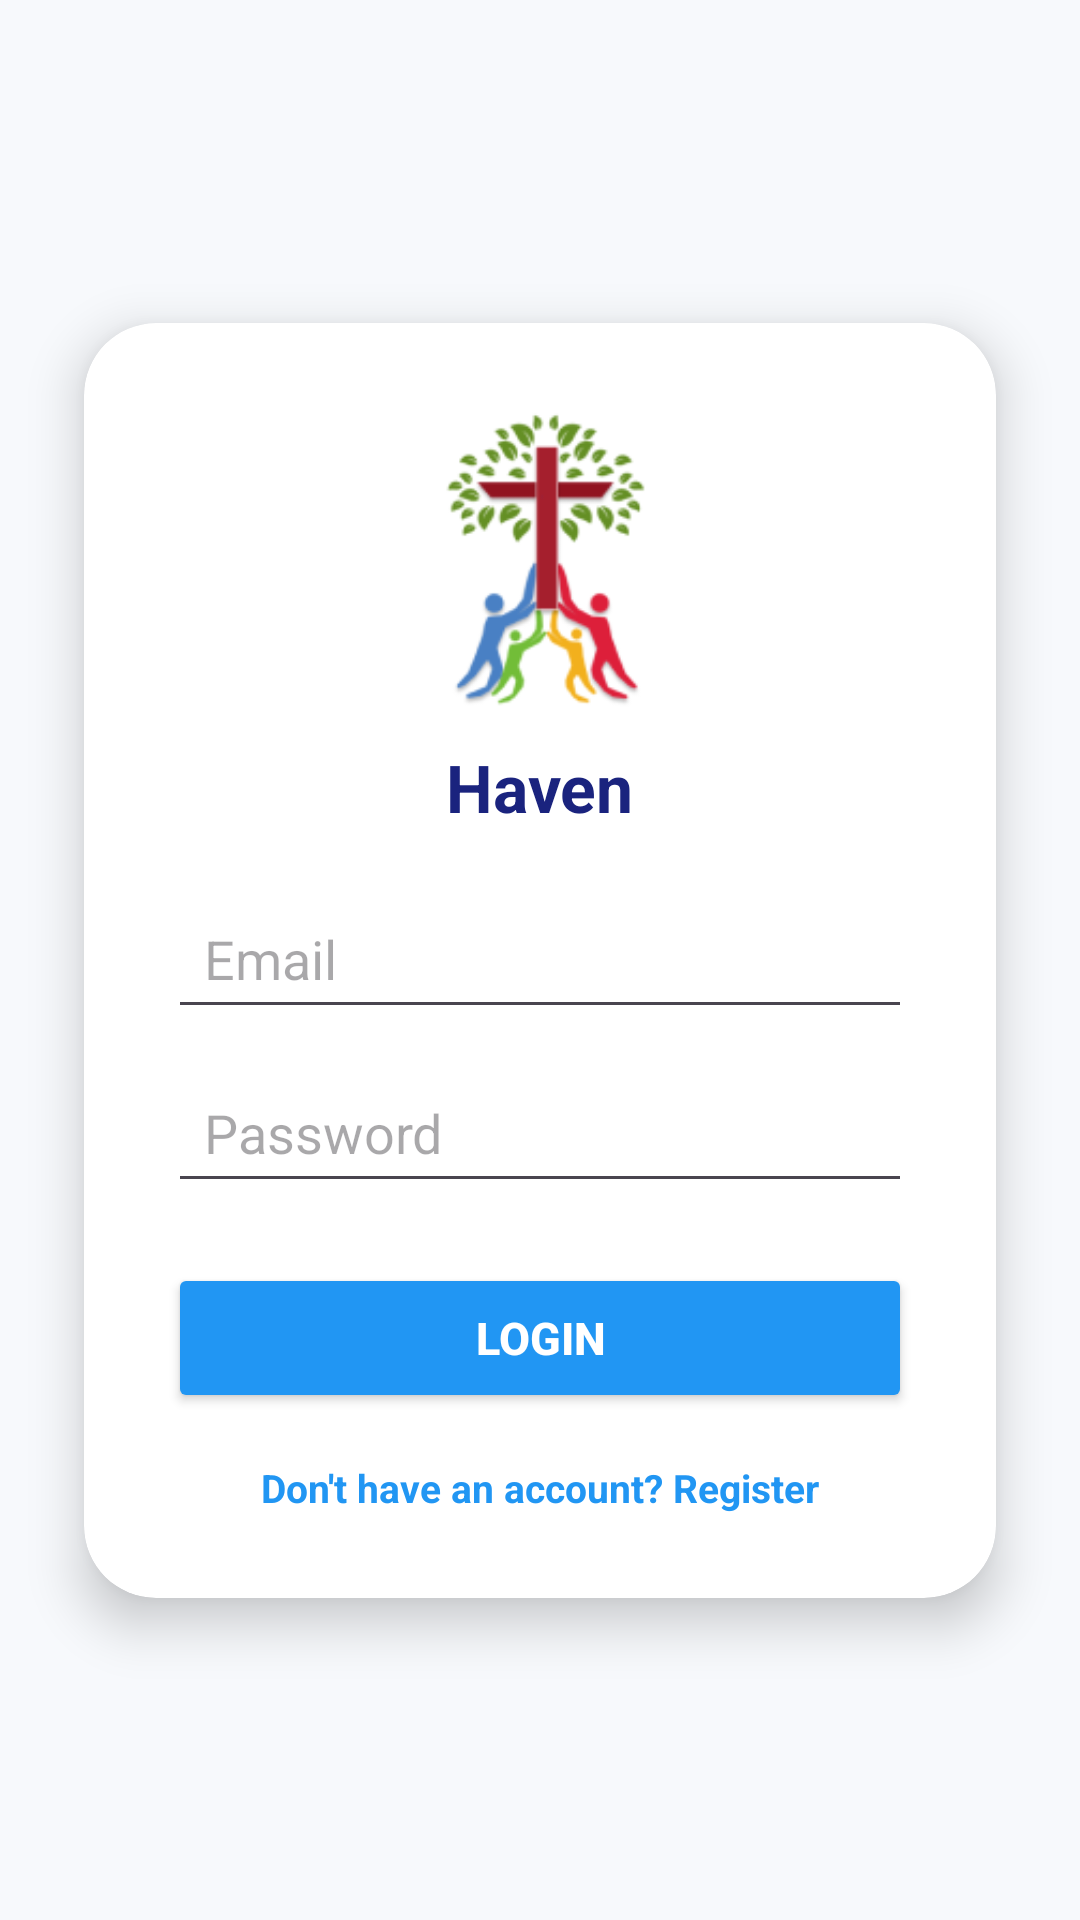

Produce the Android XML layout that renders to this screen, including the resource entries it uses.
<!-- AndroidManifest.xml: application theme Theme.CRUJEDOPANGIT -->
<!-- res/layout/activity_main.xml -->
<?xml version="1.0" encoding="utf-8"?>
<androidx.constraintlayout.widget.ConstraintLayout
    xmlns:android="http://schemas.android.com/apk/res/android"
    xmlns:app="http://schemas.android.com/apk/res-auto"
    xmlns:tools="http://schemas.android.com/tools"
    android:id="@+id/main"
    android:layout_width="match_parent"
    android:layout_height="match_parent"
    android:background="#F7F9FC"
    tools:context=".MainActivity">

    <androidx.cardview.widget.CardView
        android:id="@+id/loginCard"
        android:layout_width="0dp"
        android:layout_height="wrap_content"
        android:layout_marginStart="28dp"
        android:layout_marginEnd="28dp"
        app:cardBackgroundColor="#FFFFFF"
        app:cardCornerRadius="24dp"
        app:cardElevation="10dp"
        app:layout_constraintBottom_toBottomOf="parent"
        app:layout_constraintEnd_toEndOf="parent"
        app:layout_constraintStart_toStartOf="parent"
        app:layout_constraintTop_toTopOf="parent">

        <LinearLayout
            android:layout_width="match_parent"
            android:layout_height="wrap_content"
            android:gravity="center_horizontal"
            android:orientation="vertical"
            android:padding="28dp">

            <ImageView
                android:id="@+id/logoImageView"
                android:layout_width="100dp"
                android:layout_height="100dp"
                android:adjustViewBounds="true"
                android:scaleType="fitCenter"
                android:src="@drawable/logo"
                tools:ignore="ContentDescription" />

            <TextView
                android:id="@+id/titleTextView"
                android:layout_width="wrap_content"
                android:layout_height="wrap_content"
                android:layout_marginTop="12dp"
                android:text="Haven"
                android:textColor="#1A237E"
                android:textSize="22sp"
                android:textStyle="bold" />

            <EditText
                android:id="@+id/emailEditText"
                android:layout_width="match_parent"
                android:layout_height="50dp"
                android:layout_marginTop="16dp"
                android:hint="Email"
                android:inputType="textEmailAddress"
                android:paddingStart="12dp"
                android:paddingEnd="12dp" />

            <EditText
                android:id="@+id/passwordEditText"
                android:layout_width="match_parent"
                android:layout_height="50dp"
                android:layout_marginTop="8dp"
                android:hint="Password"
                android:inputType="textPassword"
                android:paddingStart="12dp"
                android:paddingEnd="12dp" />

            <Button
                android:id="@+id/superButton"
                android:layout_width="match_parent"
                android:layout_height="50dp"
                android:layout_marginTop="20dp"
                android:backgroundTint="#2196F3"
                android:text="Login"
                android:textColor="#FFFFFF"
                android:textSize="15sp"
                android:textStyle="bold"
                app:cornerRadius="12dp" />

            <TextView
                android:id="@+id/registerTextView"
                android:layout_width="wrap_content"
                android:layout_height="wrap_content"
                android:layout_marginTop="16dp"
                android:text="Don't have an account? Register"
                android:textColor="#2196F3"
                android:textSize="13sp"
                android:textStyle="bold" />

        </LinearLayout>
    </androidx.cardview.widget.CardView>

</androidx.constraintlayout.widget.ConstraintLayout>
<!-- resources referenced by this layout -->
<resources>
  <!-- drawable logo: png bitmap (drawable, 11340 bytes) -->
  <style name="Theme.CRUJEDOPANGIT" parent="Base.Theme.CRUJEDOPANGIT" />
  <style name="Base.Theme.CRUJEDOPANGIT" parent="Theme.Material3.DayNight.NoActionBar">
          
          
      </style>
</resources>
